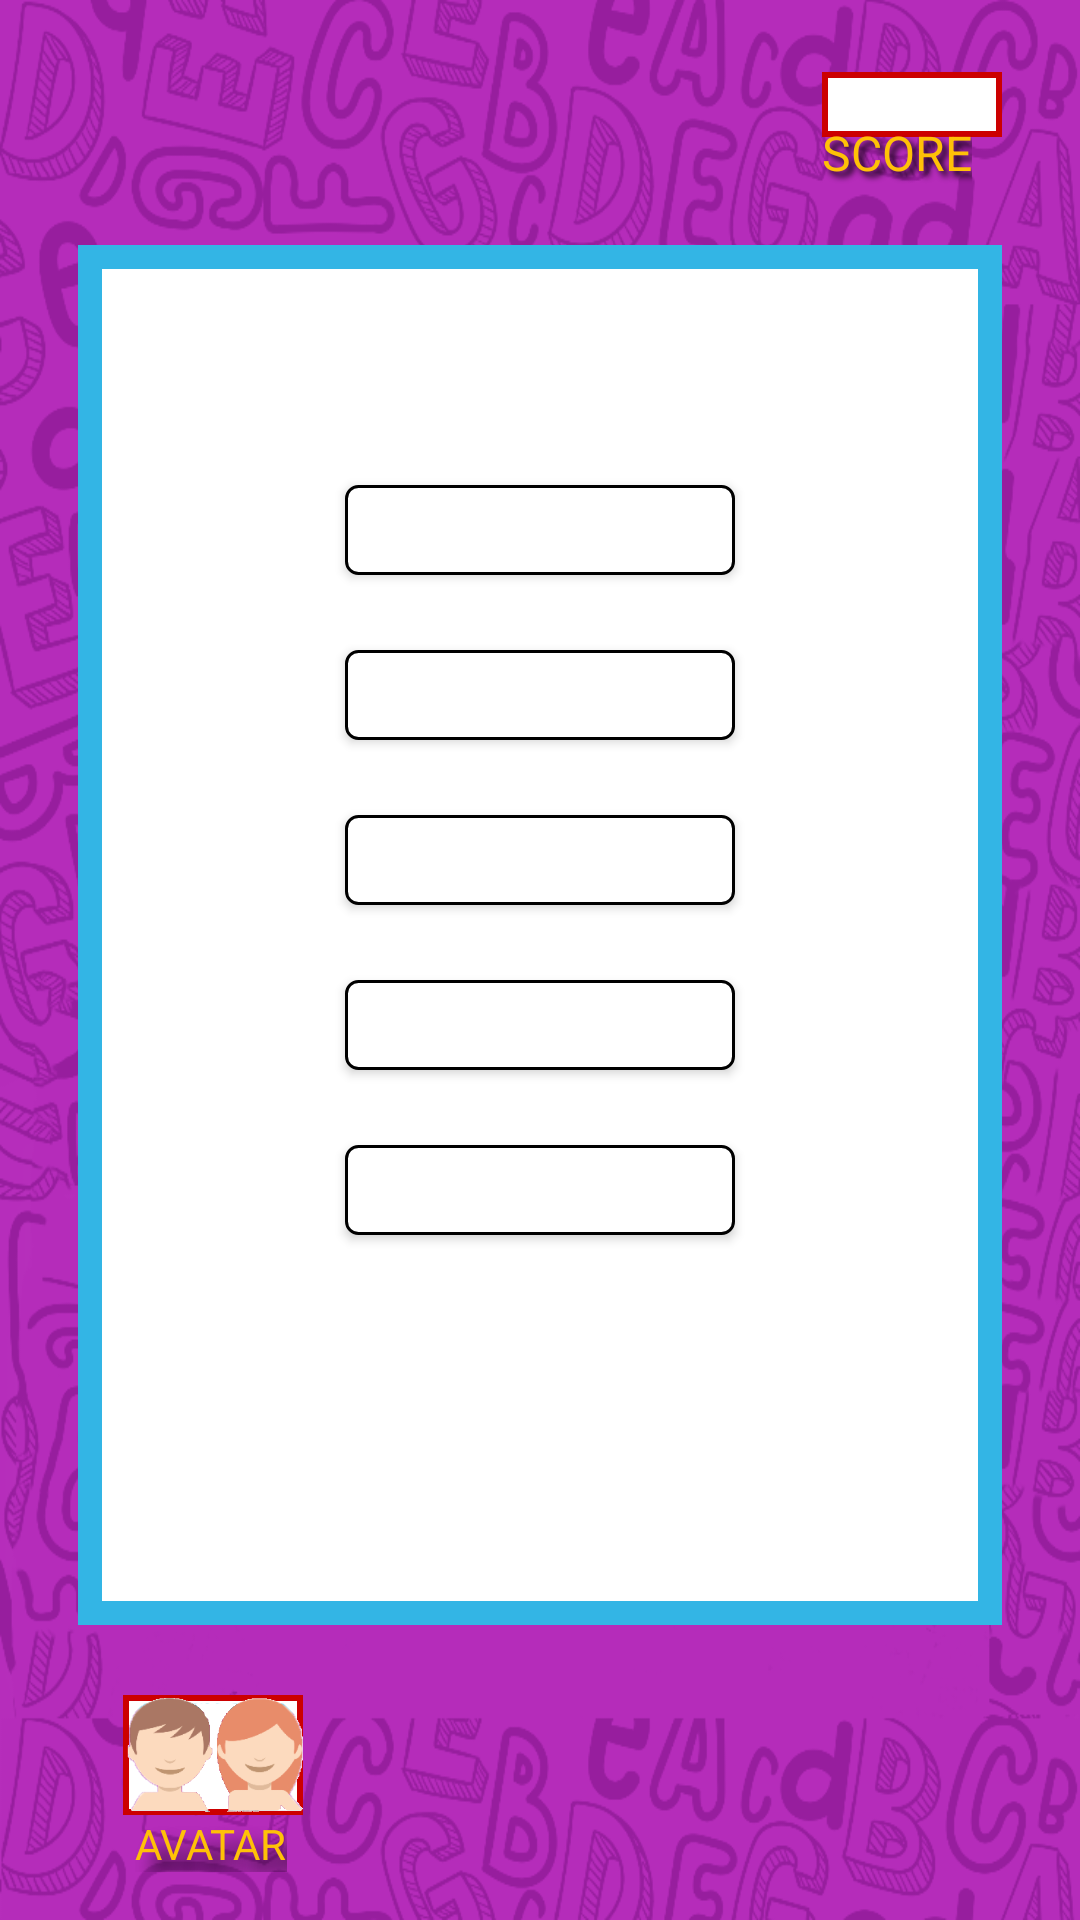

Reconstruct the res/layout file that produces this screen, plus the resources it refers to.
<!-- AndroidManifest.xml: application theme AppTheme -->
<!-- res/layout/activity_exercicio1.xml -->
<?xml version="1.0" encoding="utf-8"?>
<RelativeLayout
    xmlns:android="http://schemas.android.com/apk/res/android"
    xmlns:tools="http://schemas.android.com/tools"
    android:layout_width="match_parent"
    android:layout_height="match_parent"
    android:paddingBottom="@dimen/activity_vertical_margin"
    android:paddingLeft="@dimen/activity_horizontal_margin"
    android:paddingRight="@dimen/activity_horizontal_margin"
    android:paddingTop="@dimen/activity_vertical_margin"
    tools:context="br.com.eduardotanaka.knowdown.Exercicio1Activity"
    android:background="@drawable/background">

    <TextView
        android:layout_width="wrap_content"
        android:layout_height="wrap_content"
        tools:text="40"
        android:background="@drawable/shape_red_white"
        android:textColor="@android:color/holo_red_dark"
        android:width="@dimen/score_width"
        android:textAlignment="center"
        android:textSize="@dimen/score_text_size"
        android:id="@+id/txtPontos1"
        android:layout_alignParentTop="true"
        android:layout_alignParentRight="true"
        android:layout_alignParentEnd="true"
        android:layout_marginRight="@dimen/score_margin"
        android:layout_marginEnd="@dimen/score_margin"
        android:layout_marginTop="@dimen/score_margin_top"/>

    <TextView
        android:layout_width="wrap_content"
        android:layout_height="wrap_content"
        android:text="@string/txt_pontos"
        android:shadowColor="@color/black"
        android:shadowDx="5"
        android:shadowDy="5"
        android:shadowRadius="5"
        android:textColor="@color/yellow"
        android:textSize="@dimen/score_text_size"
        android:id="@+id/lblPontos1"
        android:maxLines="1"
        android:layout_marginTop="24dp"
        android:layout_alignLeft="@id/txtPontos1"
        android:layout_alignStart="@id/txtPontos1" />

    <RelativeLayout
        android:orientation="vertical"
        android:layout_width="match_parent"
        android:layout_height="@dimen/content_height"
        android:layout_below="@id/lblPontos1"
        android:layout_alignParentLeft="true"
        android:layout_alignParentStart="true"
        android:layout_marginLeft="@dimen/margin_conteudo"
        android:layout_marginRight="@dimen/margin_conteudo"
        android:layout_marginTop="@dimen/margin_top_conteudo"
        android:layout_marginBottom="@dimen/content_margin_bottom"
        android:background="@drawable/shape_content"
        android:id="@+id/relativeLayout">

        <TextView
            android:layout_width="wrap_content"
            android:layout_height="wrap_content"
            android:textSize="@dimen/titulo_pergunta"
            android:textStyle="bold"
            tools:text=""
            android:textAlignment="center"
            android:layout_alignParentTop="true"
            android:layout_alignParentRight="true"
            android:layout_alignParentEnd="true"
            android:layout_marginTop="20dp"
            android:id="@+id/txtExercicio1" />

        <Button
            android:layout_width="@dimen/resposta1width"
            android:layout_height="@dimen/resposta1height"
            tools:text="OPT1"
            android:background="@drawable/shape_pergunta"
            android:textSize="@dimen/ex1_opt_text_size"
            android:id="@+id/btnEx1Opcao1"
            android:layout_below="@id/txtExercicio1"
            android:layout_centerHorizontal="true"
            android:layout_marginTop="@dimen/exercicio1_top_margin_alternativas" />

        <Button
            android:layout_width="@dimen/resposta1width"
            android:layout_height="@dimen/resposta1height"
            tools:text="OPT2"
            android:background="@drawable/shape_pergunta"
            android:textSize="@dimen/ex1_opt_text_size"
            android:id="@+id/btnEx1Opcao2"
            android:layout_below="@id/btnEx1Opcao1"
            android:layout_centerHorizontal="true"
            android:layout_marginTop="@dimen/exercicio1_top_margin_alternativas" />

        <Button
            android:layout_width="@dimen/resposta1width"
            android:layout_height="@dimen/resposta1height"
            tools:text="OPT3"
            android:textSize="@dimen/ex1_opt_text_size"
            android:background="@drawable/shape_pergunta"
            android:id="@+id/btnEx1Opcao3"
            android:layout_below="@id/btnEx1Opcao2"
            android:layout_centerHorizontal="true"
            android:layout_marginTop="@dimen/exercicio1_top_margin_alternativas" />

        <Button
            android:layout_width="@dimen/resposta1width"
            android:layout_height="@dimen/resposta1height"
            tools:text="OPT4"
            android:background="@drawable/shape_pergunta"
            android:textSize="@dimen/ex1_opt_text_size"
            android:id="@+id/btnEx1Opcao4"
            android:layout_below="@id/btnEx1Opcao3"
            android:layout_centerHorizontal="true"
            android:layout_marginTop="@dimen/exercicio1_top_margin_alternativas" />

        <Button
            android:layout_width="@dimen/resposta1width"
            android:layout_height="@dimen/resposta1height"
            tools:text="OPT5"
            android:background="@drawable/shape_pergunta"
            android:textSize="@dimen/ex1_opt_text_size"
            android:id="@+id/btnEx1Opcao5"
            android:layout_below="@id/btnEx1Opcao4"
            android:layout_centerHorizontal="true"
            android:layout_marginTop="@dimen/exercicio1_top_margin_alternativas" />

        <Button
            android:layout_width="wrap_content"
            android:layout_height="wrap_content"
            android:text="@string/verificar"
            android:id="@+id/btnVerificar1"
            android:textSize="16sp"
            android:shadowColor="@color/black"
            android:shadowDx="5"
            android:shadowDy="5"
            android:shadowRadius="5"
            android:textColor="@color/yellow"
            android:background="@drawable/shape_timer"
            android:layout_alignParentBottom="true"
            android:layout_alignParentRight="true"
            android:layout_alignParentEnd="true"
            android:layout_marginBottom="15dp"
            android:layout_marginRight="15dp"
            android:layout_marginEnd="15dp"
            android:visibility="invisible"/>

    </RelativeLayout>

    <TextView
        android:id="@+id/txtAvatar1"
        android:layout_width="wrap_content"
        android:layout_height="wrap_content"
        android:text="@string/txt_avatar"
        android:textColor="@color/yellow"
        android:shadowColor="@color/black"
        android:shadowDx="15"
        android:shadowDy="15"
        android:shadowRadius="15"
        android:layout_alignParentBottom="true"
        android:layout_marginLeft="29dp"
        android:layout_marginStart="29dp"/>

    <LinearLayout
        android:orientation="horizontal"
        android:layout_width="60dp"
        android:layout_height="40dp"
        android:text=""
        android:textSize="20sp"
        android:textColor="@color/yellow"
        android:id="@+id/imgAvatar1"
        android:background="@drawable/shape_red_white"
        android:layout_above="@id/txtAvatar1"
        android:layout_marginLeft="25dp"
        android:layout_marginStart="25dp">

        <ImageView
            android:contentDescription="@string/cd_img_avatars"
            android:layout_width="wrap_content"
            android:layout_height="wrap_content"
            android:src="@drawable/avatares"
            android:id="@+id/imgEx1Avatar"/>

    </LinearLayout>

</RelativeLayout>
<!-- resources referenced by this layout -->
<resources>
  <color name="black">#000000</color>
  <color name="yellow">#FFC107</color>
  <dimen name="activity_horizontal_margin">16dp</dimen>
  <dimen name="activity_vertical_margin">16dp</dimen>
  <dimen name="content_height">460dp</dimen>
  <dimen name="content_margin_bottom">50dp</dimen>
  <dimen name="ex1_opt_text_size">16sp</dimen>
  <dimen name="exercicio1_top_margin_alternativas">25dp</dimen>
  <dimen name="margin_conteudo">10dp</dimen>
  <dimen name="margin_top_conteudo">20dp</dimen>
  <dimen name="resposta1height">30dp</dimen>
  <dimen name="resposta1width">130dp</dimen>
  <dimen name="score_margin">10sp</dimen>
  <dimen name="score_margin_top">8dp</dimen>
  <dimen name="score_text_size">16sp</dimen>
  <dimen name="score_width">60dp</dimen>
  <dimen name="titulo_pergunta">26sp</dimen>
  <!-- drawable avatares: png bitmap (drawable, 20887 bytes) -->
  <!-- drawable background: png bitmap (drawable, 218123 bytes) -->
  <!-- drawable shape_content (drawable) -->
  <shape xmlns:android="http://schemas.android.com/apk/res/android" android:shape="rectangle">
      <solid android:color="#ffffff" />
      <stroke android:width="8dp" android:color="@android:color/holo_blue_light"/>
  </shape>
  <!-- drawable shape_pergunta (drawable) -->
  <shape xmlns:android="http://schemas.android.com/apk/res/android" android:shape="rectangle">
      <solid android:color="#ffffff" />
      <stroke android:width="1dp" android:color="@android:color/black"/>
      <corners android:radius="4dp" />
  </shape>
  <!-- drawable shape_red_white (drawable) -->
  <shape xmlns:android="http://schemas.android.com/apk/res/android" android:shape="rectangle">
      <solid android:color="#ffffff" />
      <stroke android:width="2dp" android:color="@android:color/holo_red_dark"/>
  </shape>
  <!-- drawable shape_timer (drawable) -->
  <shape xmlns:android="http://schemas.android.com/apk/res/android" android:shape="rectangle">
      <solid android:color="@android:color/holo_blue_dark" />
      <stroke android:width="2dp" android:color="@android:color/holo_blue_light"/>
  </shape>
  <string name="cd_img_avatars">avatars image</string>
  <string name="txt_avatar">AVATAR</string>
  <string name="txt_pontos">SCORE</string>
  <string name="verificar">VERIFY</string>
  <style name="AppTheme" parent="Theme.AppCompat.Light.DarkActionBar">
          
          <item name="colorPrimary">@color/colorPrimary</item>
          <item name="colorPrimaryDark">@color/bar</item>
          <item name="colorAccent">@color/colorAccent</item>
          <item name="windowActionBar">false</item>
          <item name="windowNoTitle">true</item>
      </style>
  <color name="colorPrimary">#3F51B5</color>
  <color name="bar">#a326a7</color>
  <color name="colorAccent">#FF4081</color>
</resources>
